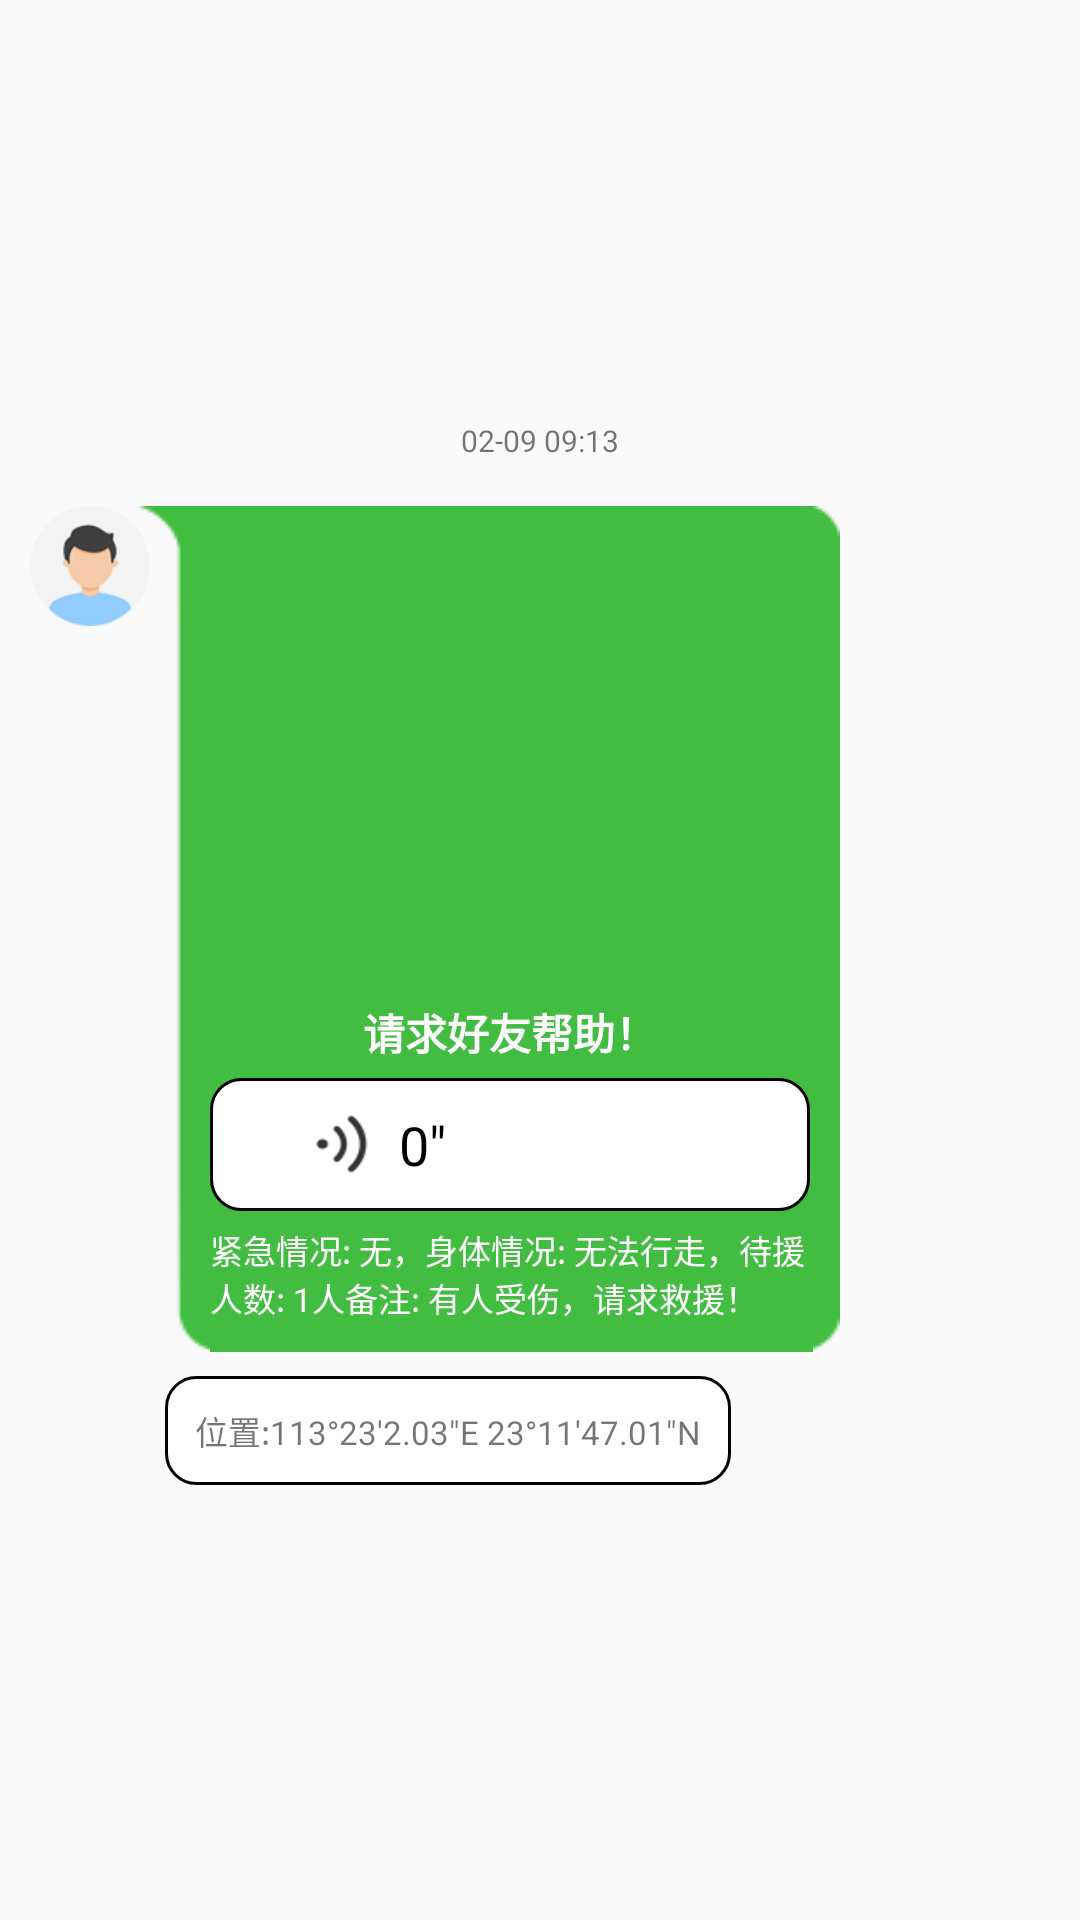

Produce the Android XML layout that renders to this screen, including the resource entries it uses.
<!-- AndroidManifest.xml: application theme Theme.TerminalChecker -->
<!-- res/layout/receive_msg_ok.xml -->
<?xml version="1.0" encoding="utf-8"?>
<LinearLayout xmlns:android="http://schemas.android.com/apk/res/android"
    android:id="@+id/item_send_layout"
    android:layout_width="match_parent"
    android:layout_height="wrap_content"
    android:paddingBottom="10dp"
    android:gravity="center"
    android:orientation="vertical">
    <TextView
        android:id="@+id/send_time"
        android:layout_width="wrap_content"
        android:layout_height="wrap_content"
        android:paddingLeft="10dp"
        android:paddingRight="10dp"
        android:paddingTop="5dp"
        android:paddingBottom="5dp"
        android:textSize="10sp"
        android:text="02-09 09:13"/>
    <RelativeLayout
        android:layout_width="match_parent"
        android:layout_marginTop="10dp"
        android:orientation="horizontal"
        android:gravity="center_vertical"
        android:layout_height="wrap_content">
        <ImageView
            android:id="@+id/avatar_img"
            android:layout_width="40dp"
            android:layout_marginStart="10dp"
            android:layout_height="40dp"
            android:background="@mipmap/default_avatar" />

        <LinearLayout
            android:id="@+id/msgLL"
            android:layout_width="240dp"
            android:layout_height="wrap_content"
            android:layout_marginStart="40dp"
            android:background="@drawable/receive_ok_bg"
            android:orientation="vertical"
            android:paddingStart="30dp"
            android:paddingTop="5dp"
            android:paddingEnd="10dp"
            android:paddingBottom="10dp">

            <ImageView
                android:id="@+id/mapView"
                android:layout_width="200dp"
                android:layout_height="150dp"
                android:layout_marginTop="10dp" />

            <TextView
                android:layout_width="match_parent"
                android:layout_height="wrap_content"
                android:gravity="center"
                android:text="请求好友帮助！"
                android:textColor="@color/white"
                android:textStyle="bold" />

            <LinearLayout
                android:id="@+id/audioPlayLL"
                android:layout_width="match_parent"
                android:layout_height="wrap_content"
                android:layout_marginTop="5dp"
                android:background="@drawable/layout_frame_while_ff"
                android:gravity="center_vertical"
                android:orientation="horizontal"
                android:paddingStart="20dp"
                android:paddingTop="10dp"
                android:paddingEnd="30dp"
                android:paddingBottom="10dp">

                <ImageView
                    android:id="@+id/audioPlayImg"
                    android:layout_width="18dp"
                    android:layout_height="20dp"
                    android:layout_marginStart="15dp"
                    android:background="@drawable/anim_voice_left_play" />

                <TextView
                    android:id="@+id/secondsTV"
                    android:layout_width="wrap_content"
                    android:layout_height="wrap_content"
                    android:layout_marginStart="10dp"
                    android:text="0″"
                    android:textColor="@color/black"
                    android:textSize="18sp" />
            </LinearLayout>

            <TextView
                android:id="@+id/sosInfo"
                android:layout_width="wrap_content"
                android:layout_height="wrap_content"
                android:layout_marginTop="5dp"
                android:text="紧急情况: 无，身体情况: 无法行走，待援人数: 1人备注: 有人受伤，请求救援！"
                android:textColor="@color/white"
                android:textSize="11sp" />
        </LinearLayout>
        <TextView
            android:id="@+id/posTV"
            android:layout_width="wrap_content"
            android:layout_height="wrap_content"
            android:layout_marginTop="8dp"
            android:layout_marginLeft="5dp"
            android:layout_below="@+id/msgLL"
            android:layout_toEndOf="@+id/avatar_img"
            android:textSize="11sp"

            android:padding="10dp"
            android:background="@drawable/layout_frame_while_ff"
            android:text="位置:113°23′2.03″E 23°11′47.01″N"/>
    </RelativeLayout>


</LinearLayout>
<!-- resources referenced by this layout -->
<resources>
  <!-- drawable anim_voice_left_play (drawable) -->
  <?xml version="1.0" encoding="utf-8"?>
  <animation-list xmlns:android="http://schemas.android.com/apk/res/android"
      android:oneshot="false">
      <item
          android:drawable="@drawable/read_voice_right_03"
          android:duration="500" />
  
      <item
          android:drawable="@drawable/read_voice_right_02"
          android:duration="500" />
      <item
          android:drawable="@drawable/read_voice_right_01"
          android:duration="500" />
  
  
  </animation-list>
  <!-- drawable layout_frame_while_ff (drawable) -->
  <?xml version="1.0" encoding="utf-8"?>
  <shape xmlns:android="http://schemas.android.com/apk/res/android"
      android:shape="rectangle">
      
      <solid android:color="@color/white" />
      
      <stroke
          android:width="0.5dp"
          android:color="@color/gray_3" />
      <stroke android:width="1dip"/>
      <corners android:topLeftRadius="10dp"
          android:topRightRadius="10dp"
          android:bottomRightRadius="10dp"
          android:bottomLeftRadius="10dp"/>
  </shape>
  <!-- mipmap default_avatar: png bitmap (mipmap-mdpi, 5410 bytes) -->
  <style name="Theme.TerminalChecker" parent="Theme.MaterialComponents.DayNight.NoActionBar.Bridge">
          
          <item name="colorPrimary">@color/purple_500</item>
          <item name="colorPrimaryVariant">@color/purple_700</item>
          <item name="colorOnPrimary">@color/white</item>
          
          <item name="colorSecondary">@color/teal_200</item>
          <item name="colorSecondaryVariant">@color/teal_700</item>
          <item name="colorOnSecondary">@color/black</item>
          
          <item name="android:statusBarColor" tools:targetApi="l">@color/gray_3</item>
          
      </style>
  <!-- drawable read_voice_right_03: png bitmap (drawable, 1669 bytes) -->
  <!-- drawable read_voice_right_02: png bitmap (drawable, 1363 bytes) -->
  <!-- drawable read_voice_right_01: png bitmap (drawable, 1148 bytes) -->
  <!-- not gathered from this repository: default colours our renderer supplied (Android Studio template values) -->
  <color name="purple_500">#FF6200EE</color>
  <color name="purple_700">#FF3700B3</color>
  <color name="teal_200">#FF03DAC5</color>
  <color name="teal_700">#FF018786</color>
  <color name="black">#FF000000</color>
  <color name="white">#FFFFFFFF</color>
</resources>
